Run: headless pygame with SDL's dummy video driver; simulated clock (each Clock.tick advances the game by its frame time, no real sleeping); random seed 0; keys injected as events and as key.get_pressed() state; no mouse input.
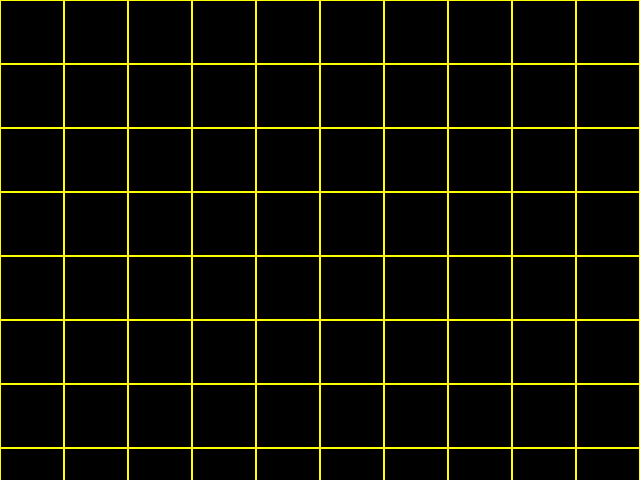
Frame 1 of 4 · flips 1–60 · no input
Frame 2 of 4 · flips 61–180 · tapped SPACE, RETURN · held RIGHT (→), D · screen unchanged from frame 1, image omitted
Frame 3 of 4 · flips 181–300 · held DOWN (↓), S · screen unchanged from frame 2, image omitted
Frame 4 of 4 · flips 301–420 · held LEFT (←), A, UP (↑), W · screen unchanged from frame 3, image omitted

The pygame program that drew these frames:

import pygame

pygame.init()

WIDTH = 640
HEIGHT = 480
GRID_SIZE = 64
GRID_LINE_WIDTH = 1

screen = pygame.display.set_mode((WIDTH, HEIGHT), 0, 32)

pygame.display.set_caption("Draw Grid")

BLACK = (0, 0, 0)
YELLOW = (255, 255, 0)

game_over = False
while not game_over:

    for event in pygame.event.get():
        if event.type == pygame.QUIT:
            game_over = True

    screen.fill(BLACK)

    for y in range(screen.get_height() // GRID_SIZE + 1): # rows
        for x in range(screen.get_width() // GRID_SIZE + 1): # cols
            pygame.draw.rect(screen, YELLOW, [x * GRID_SIZE, y * GRID_SIZE, GRID_SIZE, GRID_SIZE], 1)

    pygame.display.update()

pygame.quit()
